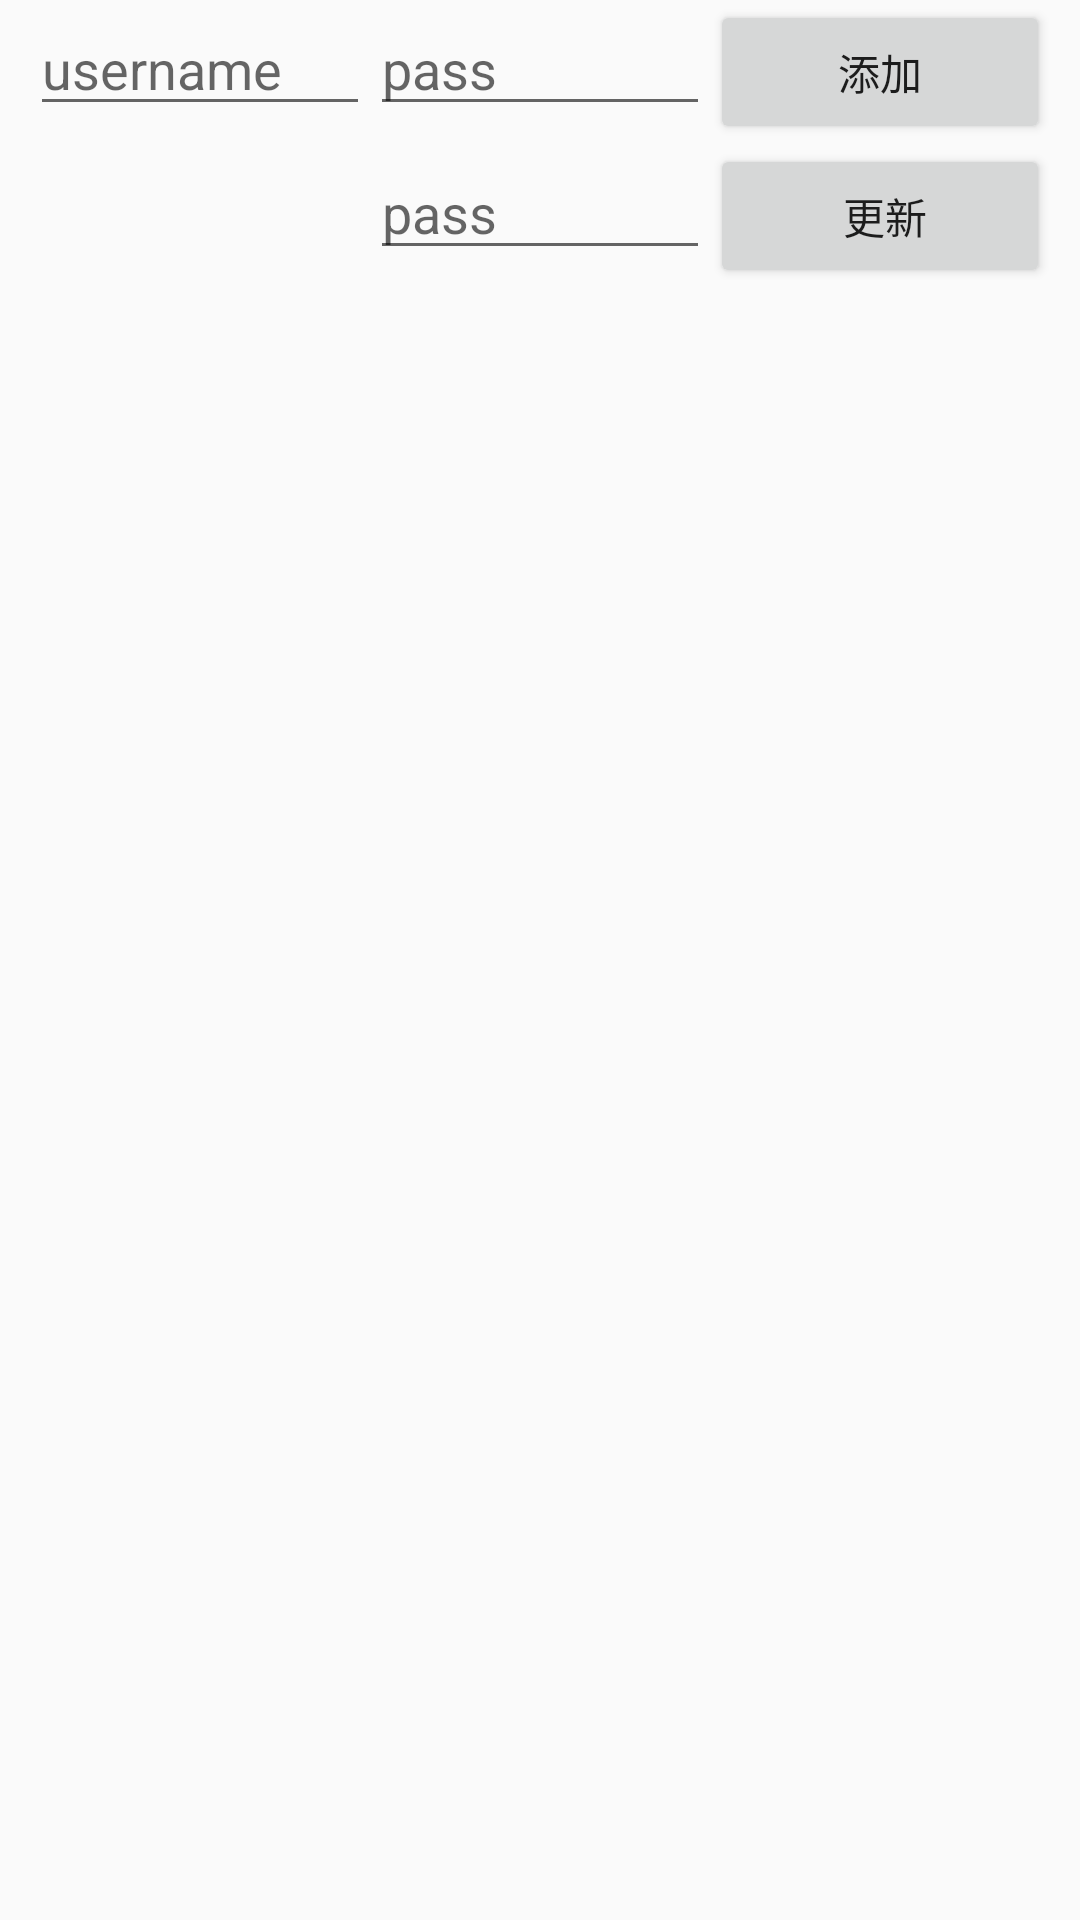

Reconstruct the res/layout file that produces this screen, plus the resources it refers to.
<!-- AndroidManifest.xml: application theme AppTheme -->
<!-- res/layout/acitivity_update_user.xml -->
<?xml version="1.0" encoding="utf-8"?>
<android.support.constraint.ConstraintLayout
    xmlns:android="http://schemas.android.com/apk/res/android"
    android:layout_width="match_parent"
    android:layout_height="match_parent">
    <LinearLayout
        android:layout_width="match_parent"
        android:layout_height="match_parent"
        android:orientation="vertical"
        >
    <LinearLayout
        android:layout_width="match_parent"
        android:layout_height="wrap_content"
        android:orientation="horizontal"
        android:layout_marginLeft="10dp"
        android:layout_marginRight="10dp"
        >
        <EditText
            android:id="@+id/et_add_username"
            android:layout_width="0dp"
            android:layout_weight="1"
            android:layout_height="wrap_content"
            android:hint="username"
            android:singleLine="true"
            android:maxLength="10"
            />
        <EditText
            android:id="@+id/et_add_password"
            android:layout_width="0dp"
            android:layout_weight="1"
            android:layout_height="wrap_content"
            android:hint="pass"
            android:singleLine="true"
            />
        <Button
            android:id="@+id/btn_adduser"
            android:layout_width="0dp"
            android:layout_weight="1"
            android:layout_height="wrap_content"
            android:text="添加"
            />
    </LinearLayout>
    <LinearLayout
        android:layout_width="match_parent"
        android:layout_height="wrap_content"
        android:orientation="horizontal"
        android:layout_marginLeft="10dp"
        android:layout_marginRight="10dp"
        >
        <TextView
            android:id="@+id/et_update_username"
            android:layout_width="0dp"
            android:layout_weight="1"
            android:layout_height="wrap_content"
            android:singleLine="true"
            android:maxLength="10"
            android:gravity="center"
            />
        <EditText
            android:id="@+id/et_update_password"
            android:layout_width="0dp"
            android:layout_weight="1"
            android:layout_height="wrap_content"
            android:hint="pass"
            android:singleLine="true"
            />
        <Button
            android:id="@+id/btn_update_user"
            android:layout_width="0dp"
            android:layout_weight="1"
            android:layout_height="wrap_content"
            android:text=" 更新"
            />
    </LinearLayout>
    </LinearLayout>
</android.support.constraint.ConstraintLayout>
<!-- resources referenced by this layout -->
<resources>
  <style name="AppTheme" parent="Base.Theme.AppCompat.Light.DarkActionBar">
          
          <item name="colorPrimary">@color/colorPrimary</item>
          <item name="colorPrimaryDark">@color/colorPrimaryDark</item>
          <item name="colorAccent">@color/colorAccent</item>
          <item name="android:windowAnimationStyle">@style/activityAnimation</item>
          <item name="android:listDivider">@drawable/divider_bg</item>
      </style>
  <color name="colorPrimary">#3F51B5</color>
  <color name="colorPrimaryDark">#303F9F</color>
  <color name="colorAccent">#FF4081</color>
  <style name="activityAnimation" parent="@android:style/Animation">
          <item name="android:activityOpenEnterAnimation">@anim/slide_right_in</item>
          <item name="android:activityOpenExitAnimation">@anim/slide_left_out</item>
          <item name="android:activityCloseEnterAnimation">@anim/slide_left_in</item>
          <item name="android:activityCloseExitAnimation">@anim/slide_right_out</item>
      </style>
</resources>
